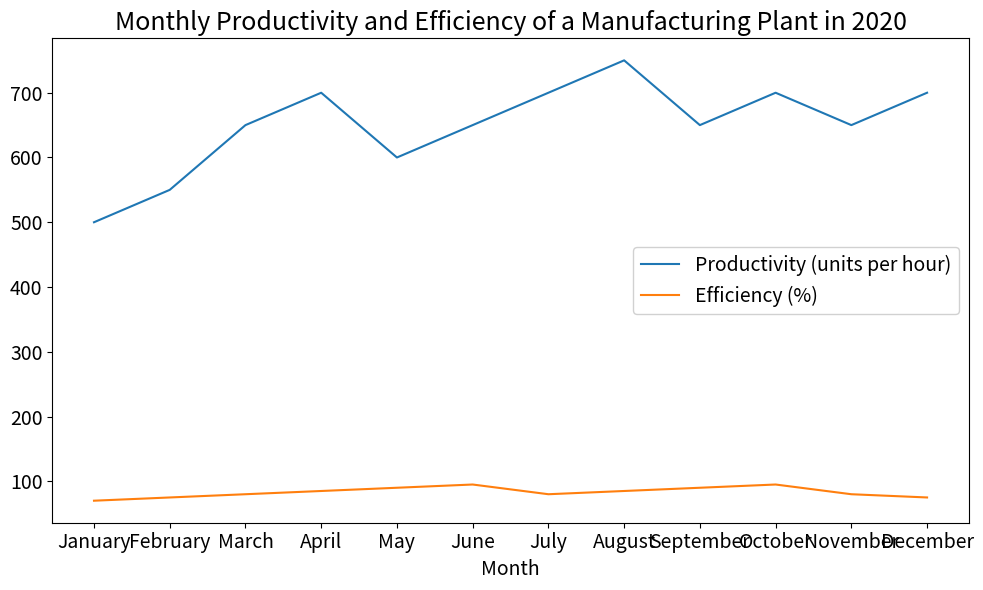

This chart was generated by the following Python code: (Note: this script raises an exception after producing the figure.)

import matplotlib.pyplot as plt
import numpy as np

month = np.array(['January', 'February', 'March', 'April', 'May', 'June', 'July', 'August', 'September', 'October', 'November', 'December'])
prod = np.array([500, 550, 650, 700, 600, 650, 700, 750, 650, 700, 650, 700])
eff = np.array([70, 75, 80, 85, 90, 95, 80, 85, 90, 95, 80, 75])

fig, ax = plt.subplots(figsize=(10, 6)) 

ax.plot(month, prod, label='Productivity (units per hour)')
ax.plot(month, eff, label='Efficiency (%)')

ax.set_title('Monthly Productivity and Efficiency of a Manufacturing Plant in 2020', fontsize=18)
ax.set_xlabel('Month', fontsize=14)

ax.legend(loc='best', fontsize=14, framealpha=.9)
ax.tick_params(axis='both', which='major', labelsize=14)

fig.tight_layout()
plt.xticks(month)

plt.savefig('line chart/png/526.png', dpi=300)
plt.clf()
